The GitHub repository BhavaniSankarRS/emperical-analysis contains a labelled image folder "bloodmnist" with 8 categories: basophil, eosinophil, erythroblast, immature granulocytes(myelocytes, metamyelocytes and promyelocytes), lymphocyte, monocyte, neutrophil, platelet. Examples follow, each with its label.

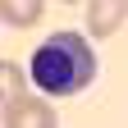
Label: erythroblast

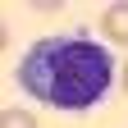
Label: monocyte

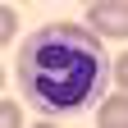
Label: neutrophil

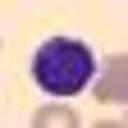
Label: lymphocyte

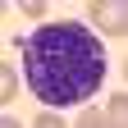
Label: basophil

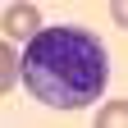
Label: immature granulocytes(myelocytes, metamyelocytes and promyelocytes)
